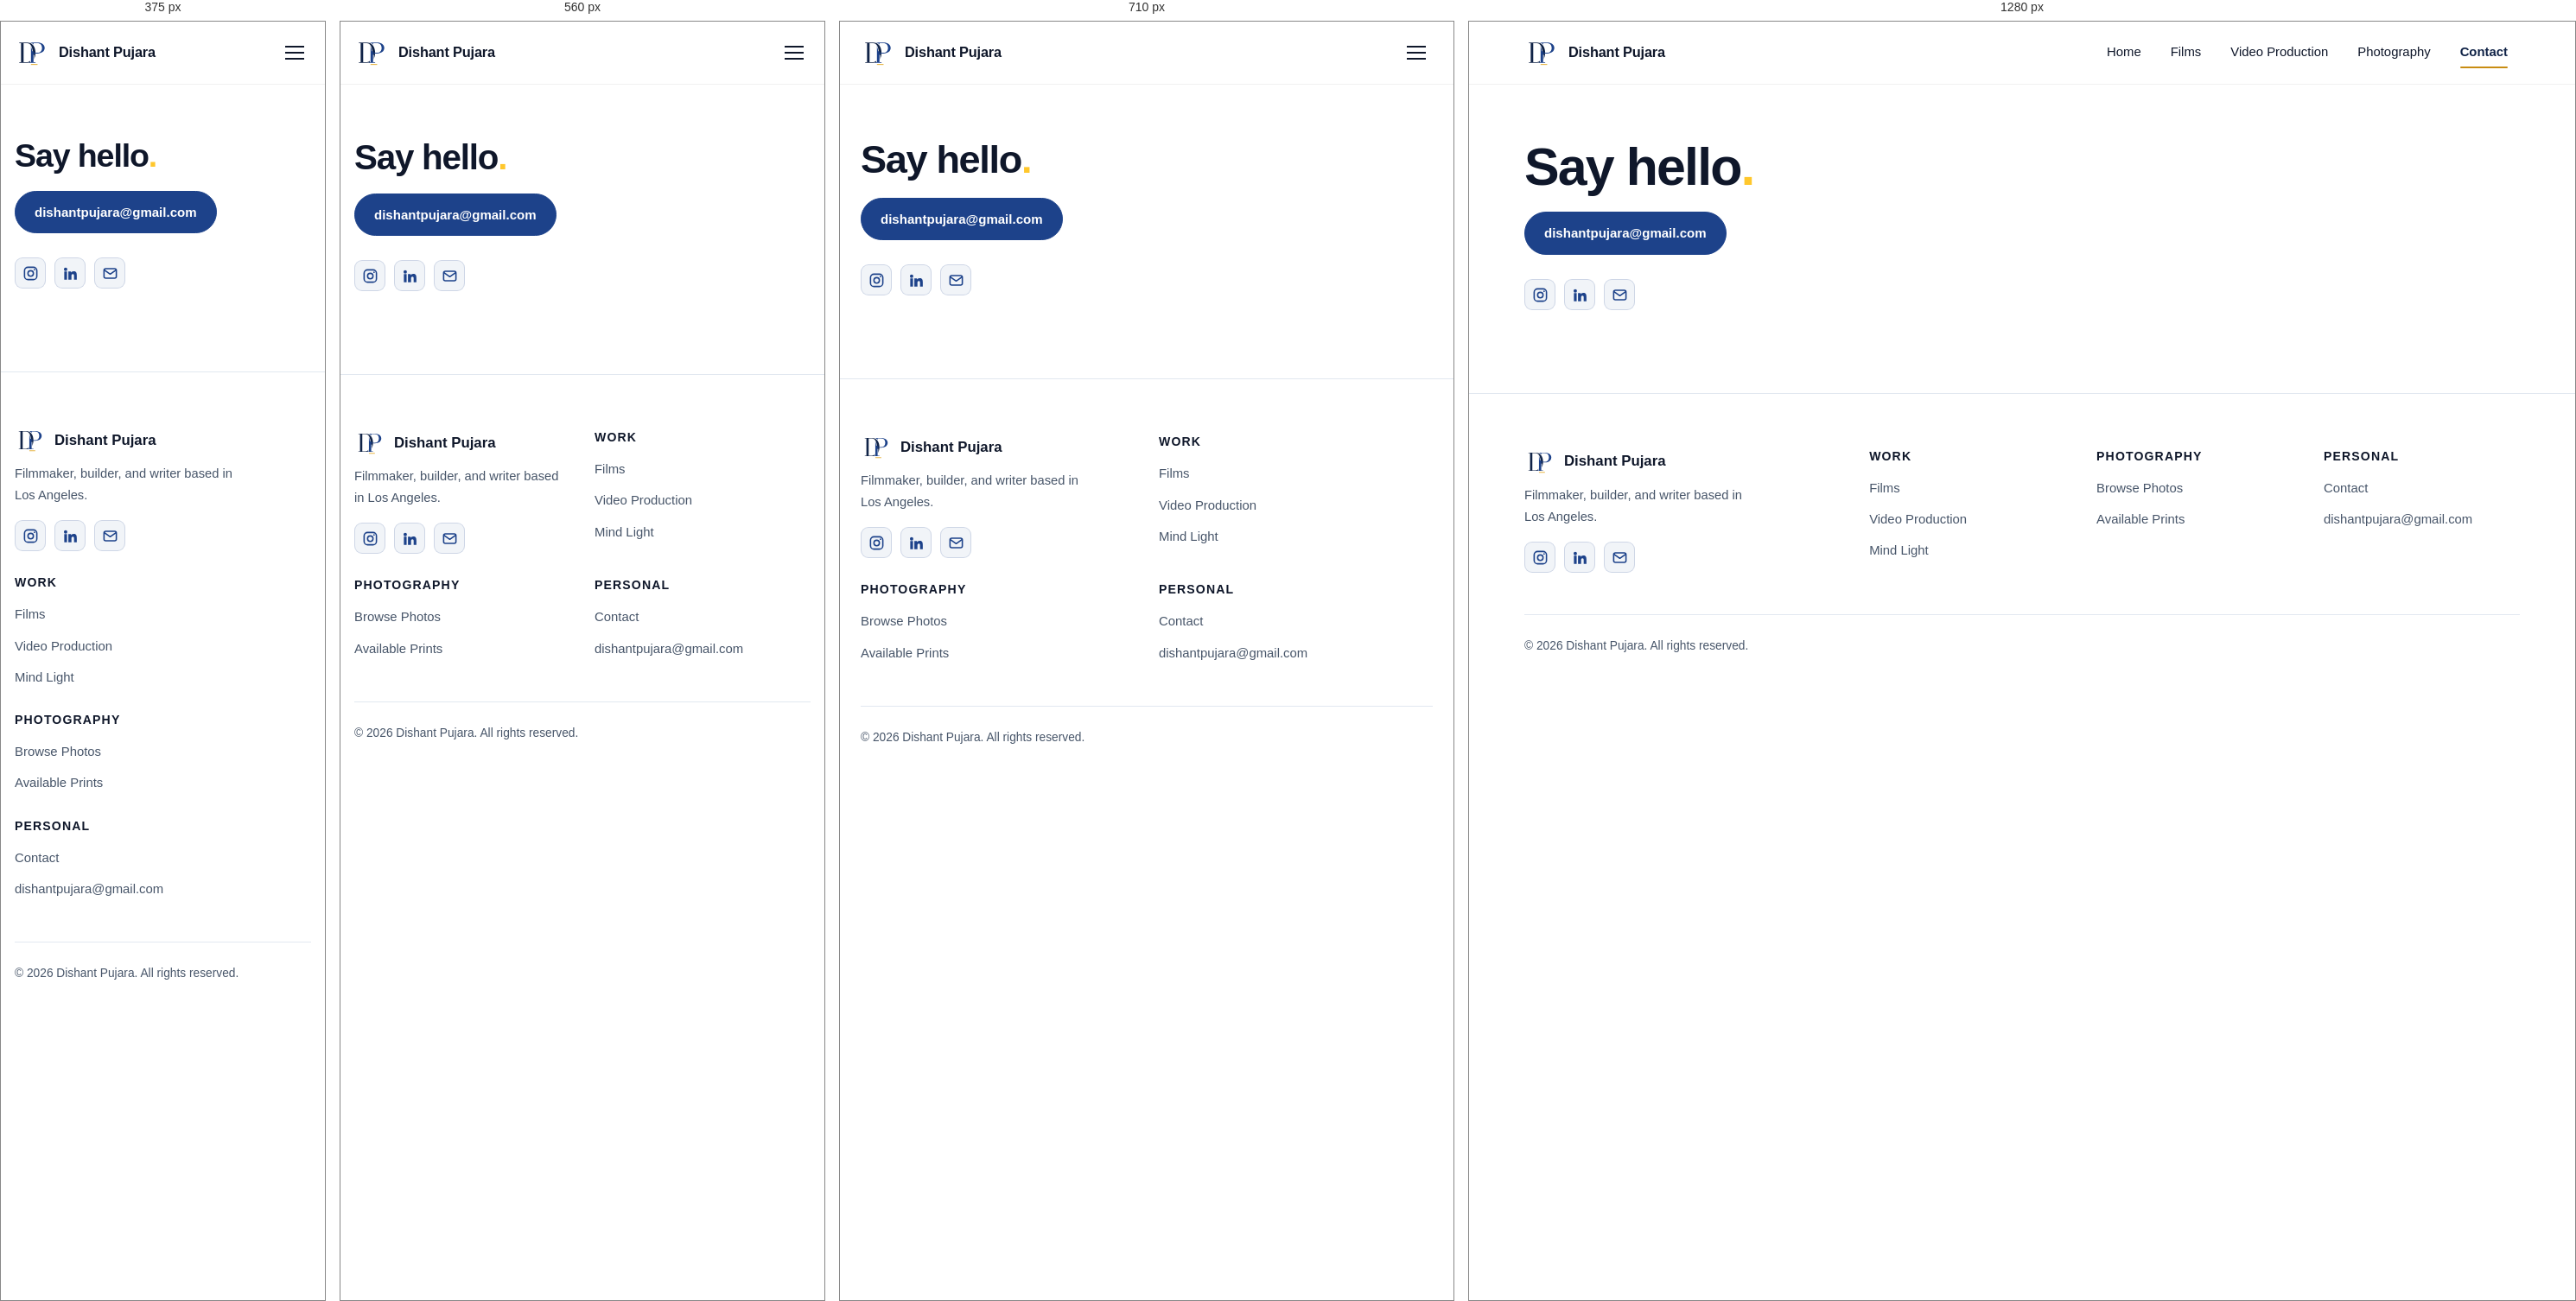
Rendered at 375 px, 560 px, 710 px and 1280 px, left to right.

<!-- file: index.html -->
<!DOCTYPE html><html lang="en"><head><meta charset="utf-8"><meta name="viewport" content="width=device-width, initial-scale=1"><title>Contact | Dishant Pujara</title><meta name="description" content="Get in touch with Dishant Pujara."><link rel="canonical" href="https://dishantpujara.com/contact/"><link rel="preconnect" href="https://fonts.googleapis.com"><link rel="preconnect" href="https://fonts.gstatic.com" crossorigin><link href="https://fonts.googleapis.com/css2?family=Montserrat:ital,wght@0,400;0,500;0,600;1,400&family=Mulish:wght@600;700;800&display=swap" rel="stylesheet"><meta property="og:title" content="Contact | Dishant Pujara"><meta property="og:description" content="Get in touch with Dishant Pujara."><meta property="og:type" content="website"><meta property="og:url" content="https://dishantpujara.com/contact/"><meta name="theme-color" content="#1D428A"><link rel="icon" href="/favicon.svg?v=6" type="image/svg+xml"><link rel="stylesheet" href="/_astro/Base.CZYhHZgY.css"><style>.period[data-astro-cid-6bfsojfh]{color:var(--accent-gold)}.cta[data-astro-cid-6bfsojfh]{margin-top:20px}.soc[data-astro-cid-6bfsojfh]{margin-top:28px}
</style></head><body><header class="nav" data-nav data-astro-cid-wpvy4v7s><div class="wrap bar" data-astro-cid-wpvy4v7s><a href="/" class="brand" aria-label="Dishant Pujara" data-astro-cid-wpvy4v7s><svg class="mark-badge" width="40" height="32" viewBox="0 0 136 108" fill="none" aria-hidden="true" data-astro-cid-4pt2nqzy><defs data-astro-cid-4pt2nqzy><mask id="dp-badge-mask-d" data-astro-cid-4pt2nqzy><rect width="136" height="108" fill="white" data-astro-cid-4pt2nqzy></rect><rect x="61.2" y="62" width="15.6" height="35" fill="black" data-astro-cid-4pt2nqzy></rect></mask><mask id="dp-badge-mask-p" data-astro-cid-4pt2nqzy><rect width="136" height="108" fill="white" data-astro-cid-4pt2nqzy></rect><path d="M18 14H50C69.5 14 82 30.5 82 54C82 77.5 69.5 94 50 94H18V91.4H25V16.6H18V14ZM35 16.6H49C62.5 16.6 71 31.8 71 54C71 76.2 62.5 91.4 49 91.4H35V16.6Z" fill="black" fill-rule="evenodd" clip-rule="evenodd" stroke="black" stroke-width="5.2" data-astro-cid-4pt2nqzy></path><rect x="0" y="48" width="136" height="60" fill="white" data-astro-cid-4pt2nqzy></rect></mask></defs><path d="M18 14H50C69.5 14 82 30.5 82 54C82 77.5 69.5 94 50 94H18V91.4H25V16.6H18V14ZM35 16.6H49C62.5 16.6 71 31.8 71 54C71 76.2 62.5 91.4 49 91.4H35V16.6Z" fill="#102347" fill-rule="evenodd" clip-rule="evenodd" mask="url(#dp-badge-mask-d)" data-astro-cid-4pt2nqzy></path><path d="M57 14H90C107 14 118 22.5 118 35.5C118 48.5 107 57 90 57H74V91.4H82V94H57V91.4H64V16.6H57V14ZM74 16.6H89C101 16.6 107.5 24 107.5 35.5C107.5 47 101 54.4 89 54.4H74V16.6Z" fill="#1D428A" fill-rule="evenodd" clip-rule="evenodd" mask="url(#dp-badge-mask-p)" data-astro-cid-4pt2nqzy></path><rect x="64" y="99" width="26" height="3" fill="#E0A319" data-astro-cid-4pt2nqzy></rect></svg><span class="brand-name" data-astro-cid-wpvy4v7s>Dishant Pujara</span></a><button class="burger" type="button" aria-label="Open menu" aria-expanded="false" aria-controls="primary-nav-list" data-burger data-astro-cid-wpvy4v7s><span data-astro-cid-wpvy4v7s></span><span data-astro-cid-wpvy4v7s></span><span data-astro-cid-wpvy4v7s></span></button><nav class="links" data-links aria-label="Primary" data-astro-cid-wpvy4v7s><ul id="primary-nav-list" data-astro-cid-wpvy4v7s><li data-astro-cid-wpvy4v7s><a href="/" data-astro-cid-wpvy4v7s>Home</a></li><li data-astro-cid-wpvy4v7s><a href="/films/" data-astro-cid-wpvy4v7s>Films</a></li><li data-astro-cid-wpvy4v7s><a href="/video/" data-astro-cid-wpvy4v7s>Video Production</a></li><li data-astro-cid-wpvy4v7s><a href="/photography/" data-astro-cid-wpvy4v7s>Photography</a></li><li data-astro-cid-wpvy4v7s><a href="/contact/" aria-current="page" data-astro-cid-wpvy4v7s>Contact</a></li></ul></nav></div></header><script type="module">var e=document.querySelector(`[data-nav]`),t=document.querySelector(`[data-burger]`),n=document.querySelector(`[data-links]`),r=()=>e?.classList.toggle(`scrolled`,window.scrollY>48);r(),window.addEventListener(`scroll`,r,{passive:!0}),t?.addEventListener(`click`,()=>{let e=n?.classList.toggle(`open`);t.setAttribute(`aria-expanded`,String(!!e))});</script><main><div class="wrap page-head" data-astro-cid-6bfsojfh><h1 data-astro-cid-6bfsojfh>Say hello<span class="period" data-astro-cid-6bfsojfh>.</span></h1><p class="cta" data-astro-cid-6bfsojfh><a class="btn" href="mailto:dishantpujara@gmail.com" data-astro-cid-6bfsojfh>dishantpujara@gmail.com</a></p><div class="soc" data-astro-cid-6bfsojfh><ul class="socials" data-astro-cid-qbunpjfh><li data-astro-cid-qbunpjfh><a href="https://www.instagram.com/mindlight_films/" aria-label="Instagram" target="_blank" rel="noopener noreferrer" data-astro-cid-qbunpjfh><svg viewBox="0 0 24 24" fill="none" stroke="currentColor" stroke-width="2" aria-hidden="true" data-astro-cid-qbunpjfh><rect x="3" y="3" width="18" height="18" rx="5" data-astro-cid-qbunpjfh></rect><circle cx="12" cy="12" r="4" data-astro-cid-qbunpjfh></circle><circle cx="17.5" cy="6.5" r="1.1" fill="currentColor" stroke="none" data-astro-cid-qbunpjfh></circle></svg></a></li><li data-astro-cid-qbunpjfh><a href="https://www.linkedin.com/in/dishant-pujara-104670139/" aria-label="LinkedIn" target="_blank" rel="noopener noreferrer" data-astro-cid-qbunpjfh><svg viewBox="0 0 24 24" fill="currentColor" aria-hidden="true" data-astro-cid-qbunpjfh><path d="M4.98 3.5a2.5 2.5 0 1 1 0 5 2.5 2.5 0 0 1 0-5ZM3 9h4v12H3zM9 9h3.8v1.7h.1c.5-1 1.8-2 3.7-2 4 0 4.7 2.6 4.7 6V21h-4v-5.3c0-1.3 0-2.9-1.8-2.9s-2 1.4-2 2.8V21H9z" data-astro-cid-qbunpjfh></path></svg></a></li><li data-astro-cid-qbunpjfh><a href="mailto:dishantpujara@gmail.com" aria-label="Email dishantpujara@gmail.com" data-astro-cid-qbunpjfh><svg viewBox="0 0 24 24" fill="none" stroke="currentColor" stroke-width="2" stroke-linecap="round" stroke-linejoin="round" aria-hidden="true" data-astro-cid-qbunpjfh><rect x="3" y="5" width="18" height="14" rx="2.5" data-astro-cid-qbunpjfh></rect><path d="m3.5 7 8.5 6 8.5-6" data-astro-cid-qbunpjfh></path></svg></a></li></ul></div></div></main><footer class="foot" data-astro-cid-jo6i4kqk><div class="wrap cols" data-astro-cid-jo6i4kqk><div class="col-bio" data-astro-cid-jo6i4kqk><a href="/" class="foot-brand" data-astro-cid-jo6i4kqk><svg class="mark-badge" width="36" height="29" viewBox="0 0 136 108" fill="none" aria-hidden="true" data-astro-cid-4pt2nqzy><defs data-astro-cid-4pt2nqzy><mask id="dp-badge-mask-d" data-astro-cid-4pt2nqzy><rect width="136" height="108" fill="white" data-astro-cid-4pt2nqzy></rect><rect x="61.2" y="62" width="15.6" height="35" fill="black" data-astro-cid-4pt2nqzy></rect></mask><mask id="dp-badge-mask-p" data-astro-cid-4pt2nqzy><rect width="136" height="108" fill="white" data-astro-cid-4pt2nqzy></rect><path d="M18 14H50C69.5 14 82 30.5 82 54C82 77.5 69.5 94 50 94H18V91.4H25V16.6H18V14ZM35 16.6H49C62.5 16.6 71 31.8 71 54C71 76.2 62.5 91.4 49 91.4H35V16.6Z" fill="black" fill-rule="evenodd" clip-rule="evenodd" stroke="black" stroke-width="5.2" data-astro-cid-4pt2nqzy></path><rect x="0" y="48" width="136" height="60" fill="white" data-astro-cid-4pt2nqzy></rect></mask></defs><path d="M18 14H50C69.5 14 82 30.5 82 54C82 77.5 69.5 94 50 94H18V91.4H25V16.6H18V14ZM35 16.6H49C62.5 16.6 71 31.8 71 54C71 76.2 62.5 91.4 49 91.4H35V16.6Z" fill="#102347" fill-rule="evenodd" clip-rule="evenodd" mask="url(#dp-badge-mask-d)" data-astro-cid-4pt2nqzy></path><path d="M57 14H90C107 14 118 22.5 118 35.5C118 48.5 107 57 90 57H74V91.4H82V94H57V91.4H64V16.6H57V14ZM74 16.6H89C101 16.6 107.5 24 107.5 35.5C107.5 47 101 54.4 89 54.4H74V16.6Z" fill="#1D428A" fill-rule="evenodd" clip-rule="evenodd" mask="url(#dp-badge-mask-p)" data-astro-cid-4pt2nqzy></path><rect x="64" y="99" width="26" height="3" fill="#E0A319" data-astro-cid-4pt2nqzy></rect></svg><strong data-astro-cid-jo6i4kqk>Dishant Pujara</strong></a><p class="muted" data-astro-cid-jo6i4kqk>Filmmaker, builder, and writer based in Los Angeles.</p><ul class="socials" data-astro-cid-qbunpjfh><li data-astro-cid-qbunpjfh><a href="https://www.instagram.com/mindlight_films/" aria-label="Instagram" target="_blank" rel="noopener noreferrer" data-astro-cid-qbunpjfh><svg viewBox="0 0 24 24" fill="none" stroke="currentColor" stroke-width="2" aria-hidden="true" data-astro-cid-qbunpjfh><rect x="3" y="3" width="18" height="18" rx="5" data-astro-cid-qbunpjfh></rect><circle cx="12" cy="12" r="4" data-astro-cid-qbunpjfh></circle><circle cx="17.5" cy="6.5" r="1.1" fill="currentColor" stroke="none" data-astro-cid-qbunpjfh></circle></svg></a></li><li data-astro-cid-qbunpjfh><a href="https://www.linkedin.com/in/dishant-pujara-104670139/" aria-label="LinkedIn" target="_blank" rel="noopener noreferrer" data-astro-cid-qbunpjfh><svg viewBox="0 0 24 24" fill="currentColor" aria-hidden="true" data-astro-cid-qbunpjfh><path d="M4.98 3.5a2.5 2.5 0 1 1 0 5 2.5 2.5 0 0 1 0-5ZM3 9h4v12H3zM9 9h3.8v1.7h.1c.5-1 1.8-2 3.7-2 4 0 4.7 2.6 4.7 6V21h-4v-5.3c0-1.3 0-2.9-1.8-2.9s-2 1.4-2 2.8V21H9z" data-astro-cid-qbunpjfh></path></svg></a></li><li data-astro-cid-qbunpjfh><a href="mailto:dishantpujara@gmail.com" aria-label="Email dishantpujara@gmail.com" data-astro-cid-qbunpjfh><svg viewBox="0 0 24 24" fill="none" stroke="currentColor" stroke-width="2" stroke-linecap="round" stroke-linejoin="round" aria-hidden="true" data-astro-cid-qbunpjfh><rect x="3" y="5" width="18" height="14" rx="2.5" data-astro-cid-qbunpjfh></rect><path d="m3.5 7 8.5 6 8.5-6" data-astro-cid-qbunpjfh></path></svg></a></li></ul></div><div class="col" data-astro-cid-jo6i4kqk><h3 data-astro-cid-jo6i4kqk>Work</h3><ul data-astro-cid-jo6i4kqk><li data-astro-cid-jo6i4kqk><a href="/films/" data-astro-cid-jo6i4kqk>Films</a></li><li data-astro-cid-jo6i4kqk><a href="/video/" data-astro-cid-jo6i4kqk>Video Production</a></li><li data-astro-cid-jo6i4kqk><a href="/mind-light/" data-astro-cid-jo6i4kqk>Mind Light</a></li></ul></div><div class="col" data-astro-cid-jo6i4kqk><h3 data-astro-cid-jo6i4kqk>Photography</h3><ul data-astro-cid-jo6i4kqk><li data-astro-cid-jo6i4kqk><a href="/photography/" data-astro-cid-jo6i4kqk>Browse Photos</a></li><li data-astro-cid-jo6i4kqk><a href="/photography/#prints" data-astro-cid-jo6i4kqk>Available Prints</a></li></ul></div><div class="col" data-astro-cid-jo6i4kqk><h3 data-astro-cid-jo6i4kqk>Personal</h3><ul data-astro-cid-jo6i4kqk><li data-astro-cid-jo6i4kqk><a href="/contact/" data-astro-cid-jo6i4kqk>Contact</a></li><li data-astro-cid-jo6i4kqk><a href="mailto:dishantpujara@gmail.com" data-astro-cid-jo6i4kqk>dishantpujara@gmail.com</a></li></ul></div></div><div class="wrap bottom" data-astro-cid-jo6i4kqk><p class="muted" data-astro-cid-jo6i4kqk>&copy; 2026 Dishant Pujara. All rights reserved.</p></div></footer></body></html>

/* @media block from Base.CZYhHZgY.css */
@media (width<=640px){.wrap{width:calc(100% - 32px)}.section{padding:64px 0}}

/* @media block from Base.CZYhHZgY.css */
@media (width<=820px){.burger[data-astro-cid-wpvy4v7s]{display:block}.links[data-astro-cid-wpvy4v7s]{border-bottom:1px solid var(--line);background:#fff;padding:8px 16px 16px;display:none;position:absolute;inset-block-start:72px;inset-inline:0}.links[data-astro-cid-wpvy4v7s].open{display:block}.links[data-astro-cid-wpvy4v7s] ul[data-astro-cid-wpvy4v7s]{flex-direction:column;gap:2px}.links[data-astro-cid-wpvy4v7s] a[data-astro-cid-wpvy4v7s]{width:100%}.nav[data-astro-cid-wpvy4v7s].transparent:not(.scrolled){background:#ffffffe0}}

/* @media block from Base.CZYhHZgY.css */
@media (width<=780px){.cols[data-astro-cid-jo6i4kqk]{grid-template-columns:1fr 1fr;gap:28px}}

/* @media block from Base.CZYhHZgY.css */
@media (width<=480px){.cols[data-astro-cid-jo6i4kqk]{grid-template-columns:1fr}}